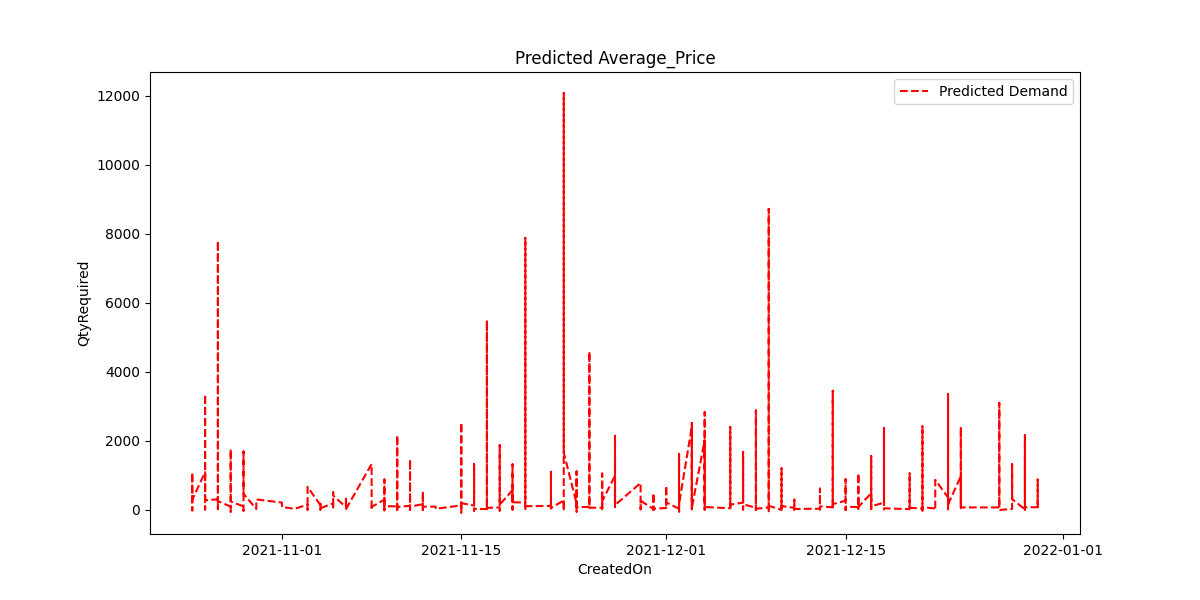

Data behind this chart, as committed beside it:
FabricID, ContainerID, QtyRequired, CreatedOn, ItemDescription, Qty_Used, YarnID
10016, 3922, 2.979, 1/7/2020, Jersey Cotton 100% 145 g/m2 BW, 3, 7
10344, 3912, 693.7, 1/7/2020, Jersey stretch Modal/cotton/elastane 46/…, 693.8, 69
10344, 4037, 60.32, 1/7/2020, Jersey stretch Modal/cotton/elastane 46/…, 18.8, 20
10015, 3933, 335.9, 1/7/2020, Jersey Cotton 100% 160 g/m2 BW, , 6
10033, 3834, 13.43, 1/7/2020, Rib 1x1 Cotton 100% 240 g/m2 BW, -0.7, 5
10015, 3930, 335.9, 1/7/2020, Jersey Cotton 100% 160 g/m2 BW, 335.9, 6
14853, 3855, 456.6, 1/7/2020, Jersey stretch RS Viscose/elastane 93/7 …, 502.5, 57
14853, 3985, 37.02, 1/7/2020, Jersey stretch RS Viscose/elastane 93/7 …, -37, 20
11147, 3811, 686.7, 1/7/2020, Jersey melange (wsm) Viscose/cotton 5/95…, 686.6, 173
11273, 3812, 33.77, 1/7/2020, Rib 1x1 melange (wsm) Viscose/cotton 5/9…, 34.8, 122
12964, 3910, 661.8, 1/7/2020, Jersey (aspect linen - snake) Viscose/co…, 661.6, 193
12964, 3890, 552.5, 1/7/2020, Jersey (aspect linen - snake) Viscose/co…, 552.3, 54
10014, 3901, 227.7, 1/7/2020, Jersey Cotton 100% 165 g/m2 BW, 227.7, 5
10101, 3901, 15.46, 1/7/2020, Rib stretch 1x1 Cotton/elastane 97/3 315…, 15, 5
10101, 4014, 0.4781, 1/7/2020, Rib stretch 1x1 Cotton/elastane 97/3 315…, 0.2, 20
14853, 3940, 2775, 1/7/2020, Jersey stretch RS Viscose/elastane 93/7 …, 2775, 57
14853, 4037, 225, 1/7/2020, Jersey stretch RS Viscose/elastane 93/7 …, 225.2, 20
15133, 2836, 4.98, 1/7/2020, Fine fleece Modal/cotton 27/73 220 g/m2 …, 3, 3
15133, 3637, 5.638, 1/7/2020, Fine fleece Modal/cotton 27/73 220 g/m2 …, 8.73, 69
15661, 3527, 9.411, 1/7/2020, Jersey plaited  Lyocell/polyester 90/10 …, 11, 61
15661, 2711, 1.046, 1/7/2020, Jersey plaited  Lyocell/polyester 90/10 …, 12, 373
14529, 3903, 156.6, 1/7/2020, Pique double oxford  Polyester/cotton 34…, 157.8, 7
14529, 3887, 82.4, 1/7/2020, Pique double oxford  Polyester/cotton 34…, 77.1, 102
, 2810, 3.09, 1/8/2020, Single sided collar, 2.5, 9
, 2402, 3.09, 1/8/2020, Single sided collar, 1.45, 167
, 3790, 3.09, 1/8/2020, Single sided collar, 2.1, 7
10024, 4013, 3524, 1/8/2020, Pique Cotton 100% 185 g/m2 BW, 3392, 5
, 4013, 569.1, 1/8/2020, Single sided collar Plain, 455.1, 5
, 4013, 392.5, 1/8/2020, Single sided cuff Plain, 392.5, 5
10024, 3894, 2569, 1/8/2020, Pique Cotton 100% 185 g/m2 BW, 2421, 5
, 3894, 413.2, 1/8/2020, Single sided collar Plain, 413.2, 5
, 3894, 287.2, 1/8/2020, Single sided cuff Plain, 287.2, 5
14369, 3836, 327.1, 1/9/2020, Jersey stretch (firm stretch)  Cotton/el…, 327, 5
14369, 3192, 36.35, 1/9/2020, Jersey stretch (firm stretch)  Cotton/el…, 36.55, 379
, 2839, 20, 1/9/2020, , 24, 22
13453, 3930, 1168, 1/9/2020, Jersey Cotton 100% 160 g/m2 BW, 1170, 6
14139, 3930, 36.46, 1/9/2020, Jersey Cotton 100% 160 g/m2 BW, 36, 6
, 2615, 20, 1/9/2020, , 50.3, 416
10103, 3930, 250.5, 1/9/2020, Rib stretch 1x1 Cotton/elastane 97/3 300…, 250, 6
10103, 3750, 7.746, 1/9/2020, Rib stretch 1x1 Cotton/elastane 97/3 300…, 8, 20
15751, 3567, 9.237, 1/9/2020, French rib light brushed Polyester/cotto…, 9.2, 220
15751, 3898, 11.14, 1/9/2020, French rib light brushed Polyester/cotto…, , 395
15751, 2615, 1.772, 1/9/2020, French rib light brushed Polyester/cotto…, 2, 416
, 4091, 300.2, 1/9/2020, RECEIVED ON DN: 22502 (08.01.20), 236.2, 111
, 4092, 56.1, 1/9/2020, , 56.1, 19
12517, 3853, 48.41, 1/9/2020, Rib stretch 2x1 Cotton/elastane 96/4 285…, 48.4, 7
12517, 3923, 49.44, 1/9/2020, Rib stretch 2x1 Cotton/elastane 96/4 285…, 49, 7
12517, 3777, 5.15, 1/9/2020, Rib stretch 2x1 Cotton/elastane 96/4 285…, 5.5, 339
10344, 3912, 342.9, 1/9/2020, Jersey stretch Modal/cotton/elastane 46/…, 342.9, 69
10344, 4037, 29.82, 1/9/2020, Jersey stretch Modal/cotton/elastane 46/…, 29.8, 20
10016, 3853, 294.8, 1/9/2020, Jersey Cotton 100% 145 g/m2 BW, 294.6, 7
10083, 3663, 211.2, 1/9/2020, Jersey stretch Cotton/elastane 90/10 200…, 203.6, 10
10083, 3854, 1102, 1/9/2020, Jersey stretch Cotton/elastane 90/10 200…, 1102, 10
10083, 4037, 145.9, 1/9/2020, Jersey stretch Cotton/elastane 90/10 200…, 145.8, 20
15879, 3548, 5.886, 1/9/2020, Jersey AOP  Polyester/cotton 52/48 170 g…, 5.9, 230
15880, 2983, 132.8, 1/9/2020, Fleece AOP Polyester/cotton 33/67 280 g/…, 133.4, 226
15861, 3549, 26.06, 1/9/2020, Rib stretch 1x1 (recycled PET) Polyester…, 33, 228
15880, 3549, 247.8, 1/9/2020, Fleece AOP Polyester/cotton 33/67 280 g/…, 252, 228
15861, 3777, 0.8061, 1/9/2020, Rib stretch 1x1 (recycled PET) Polyester…, 1, 339
10344, 3912, 308.3, 1/9/2020, Jersey stretch Modal/cotton/elastane 46/…, 308.5, 69
... 23,048 more rows
